Run: headless pygame with SDL's dummy video driver; simulated clock (each Clock.tick advances the game by its frame time, no real sleeping); random seed 0; keys injected as events and as key.get_pressed() state; no mouse input.
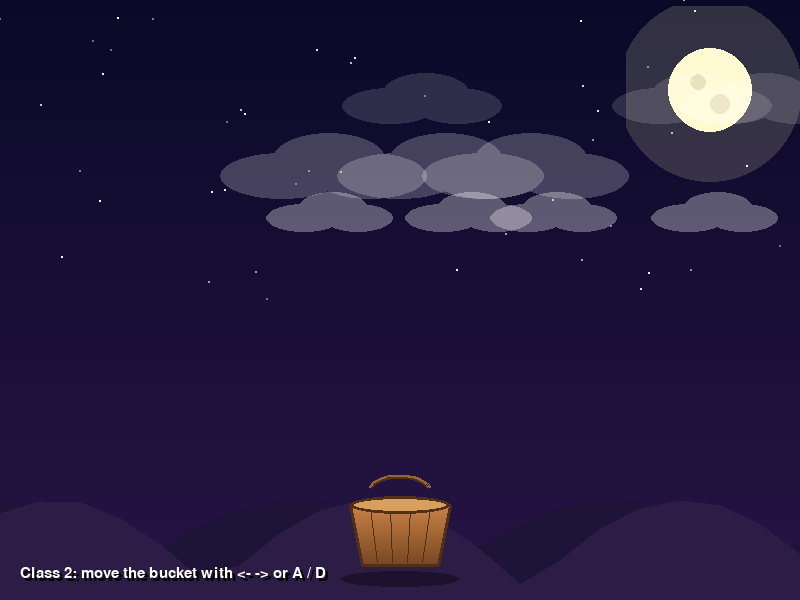
Frame 1 of 4 · flips 1–60 · no input
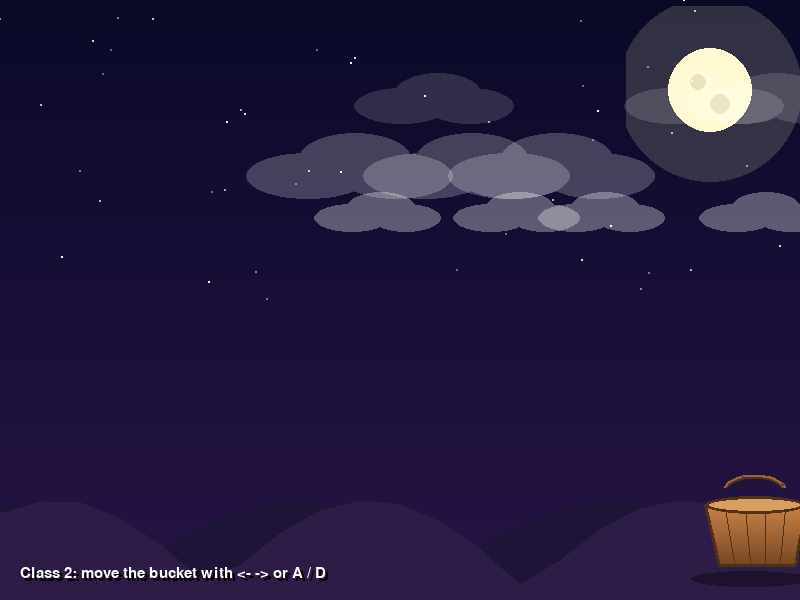
Frame 2 of 4 · flips 61–180 · tapped SPACE, RETURN · held RIGHT (→), D
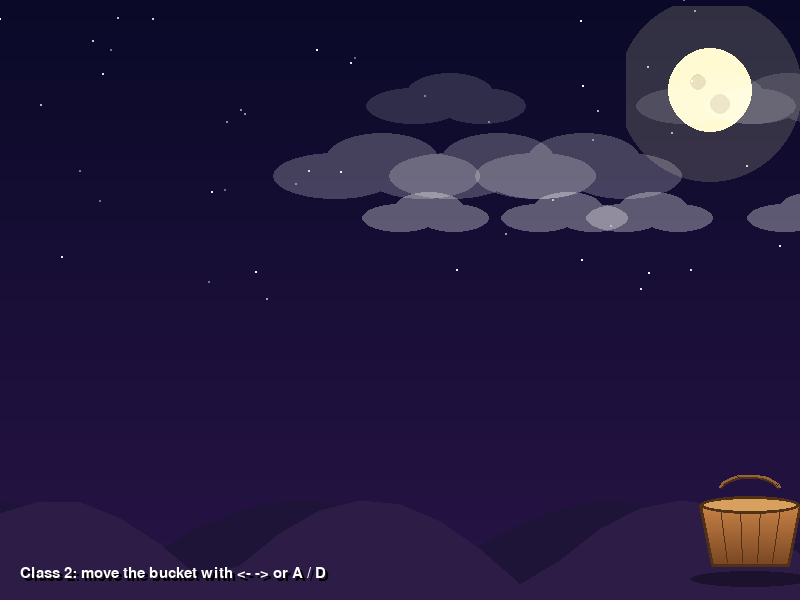
Frame 3 of 4 · flips 181–300 · held DOWN (↓), S
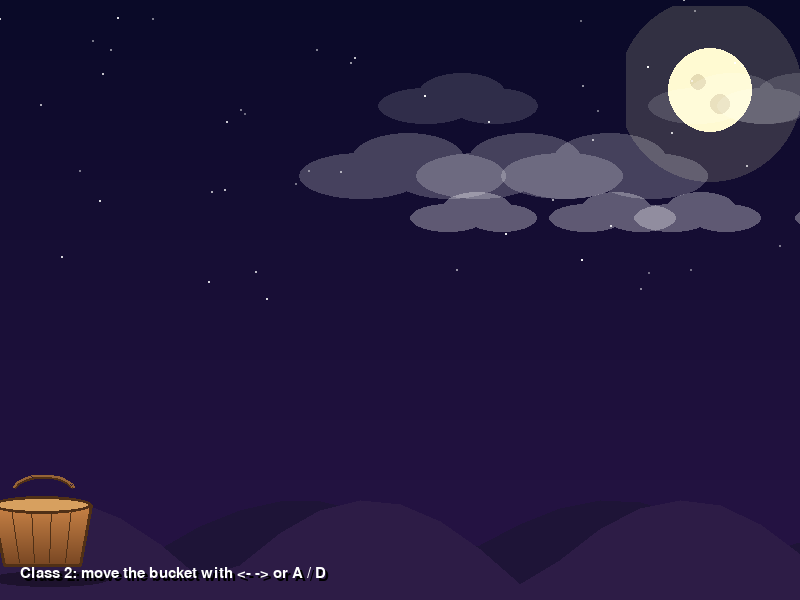
Frame 4 of 4 · flips 301–420 · held LEFT (←), A, UP (↑), W

The pygame program that drew these frames:

import pygame
import random
import math
import sys


pygame.init()

WIDTH, HEIGHT = 800, 600
screen = pygame.display.set_mode((WIDTH, HEIGHT))
pygame.display.set_caption("Class 2 - Player Bucket")
clock = pygame.time.Clock()
FPS = 60

WHITE = (255, 255, 255)
SKY_TOP = (10, 10, 40)
SKY_BOTTOM = (40, 20, 70)

font_small = pygame.font.SysFont("arial", 22)


def draw_text_shadow(surface, text, font, color, pos, shadow_color=(0, 0, 0)):
    x, y = pos
    shadow = font.render(text, True, shadow_color)
    surface.blit(shadow, (x + 3, y + 3))
    main = font.render(text, True, color)
    surface.blit(main, (x, y))



def draw_gradient(surface, top_color, bottom_color):
    for y in range(HEIGHT):
        ratio = y / HEIGHT
        r = int(top_color[0] + (bottom_color[0] - top_color[0]) * ratio)
        g = int(top_color[1] + (bottom_color[1] - top_color[1]) * ratio)
        b = int(top_color[2] + (bottom_color[2] - top_color[2]) * ratio)
        pygame.draw.line(surface, (r, g, b), (0, y), (WIDTH, y))


class CloudLayer:
    def __init__(self, speed, y, alpha, scale, count):
        self.speed = speed
        self.y = y
        self.alpha = alpha
        self.scale = scale
        self.clouds = [random.uniform(0, WIDTH) for _ in range(count)]

    def update(self):
        for i in range(len(self.clouds)):
            self.clouds[i] += self.speed
            if self.clouds[i] > WIDTH + 100:
                self.clouds[i] = -100

    def draw(self, surface):
        for cx in self.clouds:
            s = pygame.Surface((160 * self.scale, 60 * self.scale), pygame.SRCALPHA)
            col = (255, 255, 255, self.alpha)
            w, h = s.get_size()
            pygame.draw.ellipse(s, col, (0, h * 0.3, w * 0.6, h * 0.6))
            pygame.draw.ellipse(s, col, (w * 0.25, h * 0.05, w * 0.55, h * 0.7))
            pygame.draw.ellipse(s, col, (w * 0.45, h * 0.3, w * 0.55, h * 0.6))
            surface.blit(s, (cx, self.y))


cloud_layers = [
    CloudLayer(0.10, 70, 35, 1.0, 3),
    CloudLayer(0.22, 130, 55, 1.3, 3),
    CloudLayer(0.40, 190, 80, 0.8, 4),
]


def draw_moon(surface):
    mx, my, mr = WIDTH - 90, 90, 42
    glow = pygame.Surface((mr * 5, mr * 5), pygame.SRCALPHA)
    pygame.draw.circle(glow, (255, 250, 200, 40), (mr * 2, mr * 2), int(mr * 2.2))
    surface.blit(glow, (mx - mr * 2, my - mr * 2))
    pygame.draw.circle(surface, (255, 250, 210), (mx, my), mr)
    pygame.draw.circle(surface, (230, 220, 180), (mx - 12, my - 8), 8)
    pygame.draw.circle(surface, (230, 220, 180), (mx + 10, my + 14), 10)


def draw_mountains(surface):
    layers = [
        ((30, 20, 55), HEIGHT - 40, 60),
        ((45, 28, 70), HEIGHT - 10, 90),
    ]
    for color, base_y, amp in layers:
        points = [(0, HEIGHT)]
        for x in range(0, WIDTH + 40, 40):
            y = base_y - abs(math.sin(x * 0.01 + color[0])) * amp
            points.append((x, y))
        points.append((WIDTH, HEIGHT))
        pygame.draw.polygon(surface, color, points)


class BackgroundStar:
    def __init__(self):
        self.x = random.randint(0, WIDTH)
        self.y = random.randint(0, HEIGHT // 2)
        self.radius = random.uniform(0.5, 2)
        self.twinkle_speed = random.uniform(0.02, 0.08)
        self.phase = random.uniform(0, math.pi * 2)

    def update(self):
        self.phase += self.twinkle_speed

    def draw(self, surface):
        brightness = (math.sin(self.phase) + 1) / 2
        alpha = int(100 + brightness * 155)
        s = pygame.Surface((6, 6), pygame.SRCALPHA)
        pygame.draw.circle(s, (255, 255, 255, alpha), (3, 3), self.radius)
        surface.blit(s, (self.x - 3, self.y - 3))


bg_stars = [BackgroundStar() for _ in range(70)]


def draw_background():
    draw_gradient(screen, SKY_TOP, SKY_BOTTOM)
    draw_moon(screen)
    for bstar in bg_stars:
        bstar.update()
        bstar.draw(screen)
    for layer in cloud_layers:
        layer.update()
        layer.draw(screen)
    draw_mountains(screen)



BUCKET_SKINS = {
    "Wood": {"top": (200, 130, 70), "bottom": (120, 70, 35), "rim": (215, 160, 95),
             "outline": (80, 48, 22), "handle": (150, 100, 55)},
}


def draw_vertical_gradient_rect(surface, rect, top_color, bottom_color, border_radius=0):
    temp = pygame.Surface((rect.width, rect.height), pygame.SRCALPHA)
    for y in range(rect.height):
        ratio = y / max(1, rect.height)
        r = int(top_color[0] + (bottom_color[0] - top_color[0]) * ratio)
        g = int(top_color[1] + (bottom_color[1] - top_color[1]) * ratio)
        b = int(top_color[2] + (bottom_color[2] - top_color[2]) * ratio)
        pygame.draw.line(temp, (r, g, b), (0, y), (rect.width, y))
    mask = pygame.Surface((rect.width, rect.height), pygame.SRCALPHA)
    pygame.draw.rect(mask, (255, 255, 255, 255), mask.get_rect(), border_radius=border_radius)
    temp.blit(mask, (0, 0), special_flags=pygame.BLEND_RGBA_MIN)
    surface.blit(temp, rect.topleft)


class Bucket:
    def __init__(self, skin="Wood"):
        self.width = 100
        self.height = 60
        self.x = WIDTH // 2 - self.width // 2
        self.y = HEIGHT - 95
        self.base_speed = 9
        self.wobble = 0
        self.tilt = 0
        self.squash = 1.0
        self.squash_target = 1.0
        self.catch_flash = 0
        self.facing = 0
        self.skin = skin
        self.shrink = 1.0  # used later when the bucket gets hit by an obstacle

    def trigger_catch(self):
        """Play a little "squash" animation - called later when a star is caught."""
        self.squash = 1.25
        self.catch_flash = 12

    def update(self, keys, speed_scale=1.0):
        moving = False
        self.facing = 0
        speed = self.base_speed * speed_scale
        if keys[pygame.K_LEFT] or keys[pygame.K_a]:
            self.x -= speed
            moving = True
            self.facing = -1
        if keys[pygame.K_RIGHT] or keys[pygame.K_d]:
            self.x += speed
            moving = True
            self.facing = 1

        eff_width = self.width * self.shrink
        self.x = max(0, min(WIDTH - eff_width, self.x))  # keep the bucket on screen

        self.wobble = math.sin(pygame.time.get_ticks() * 0.012) * 3 if moving else 0
        target_tilt = self.facing * 6
        self.tilt += (target_tilt - self.tilt) * 0.2

        self.squash += (self.squash_target - self.squash) * 0.25
        if self.catch_flash > 0:
            self.catch_flash -= 1

        self.shrink += (1.0 - self.shrink) * 0.05

    def get_rect(self):
        eff_width = self.width * self.shrink
        return pygame.Rect(self.x, self.y, eff_width, self.height)

    def draw(self, surface):
        colors = BUCKET_SKINS[self.skin]
        w_base = self.width * self.shrink
        h_base = self.height
        w = w_base * (1 + (self.squash - 1) * 0.5)
        h = h_base * (1 - (self.squash - 1) * 0.4)
        cx = self.x + w_base / 2
        top_y = self.y + (h_base - h)
        wobble = self.wobble
        tilt = self.tilt

        # soft shadow under the bucket
        shadow_w = w + 20
        shadow = pygame.Surface((int(shadow_w), 16), pygame.SRCALPHA)
        pygame.draw.ellipse(shadow, (0, 0, 0, 90), shadow.get_rect())
        surface.blit(shadow, (cx - shadow_w / 2, self.y + h_base + 6))

        left_x = cx - w / 2 + tilt
        right_x = cx + w / 2 + tilt
        top_left = (left_x + wobble, top_y)
        top_right = (right_x + wobble, top_y)
        bot_left = (cx - w * 0.38 + tilt * 1.3, top_y + h)
        bot_right = (cx + w * 0.38 + tilt * 1.3, top_y + h)
        body_points = [top_left, top_right, bot_right, bot_left]

        min_x = int(min(p[0] for p in body_points))
        max_x = int(max(p[0] for p in body_points))
        min_y = int(min(p[1] for p in body_points))
        max_y = int(max(p[1] for p in body_points))
        body_rect = pygame.Rect(min_x, min_y, max(1, max_x - min_x), max(1, max_y - min_y))

        body_surf = pygame.Surface((body_rect.width, body_rect.height), pygame.SRCALPHA)
        local_points = [(px - min_x, py - min_y) for px, py in body_points]
        draw_vertical_gradient_rect(body_surf, body_surf.get_rect(), colors["top"], colors["bottom"])
        mask = pygame.Surface((body_rect.width, body_rect.height), pygame.SRCALPHA)
        pygame.draw.polygon(mask, (255, 255, 255, 255), local_points)
        body_surf.blit(mask, (0, 0), special_flags=pygame.BLEND_RGBA_MIN)
        surface.blit(body_surf, body_rect.topleft)

        for i in range(1, 5):
            t = i / 5
            sx_top = top_left[0] + (top_right[0] - top_left[0]) * t
            sx_bot = bot_left[0] + (bot_right[0] - bot_left[0]) * t
            pygame.draw.line(surface, colors["outline"], (sx_top, top_y + 3), (sx_bot, top_y + h - 3), 1)

        pygame.draw.polygon(surface, colors["outline"], body_points, 3)

        rim_rect = pygame.Rect(left_x + wobble, top_y - 9, w, 18)
        pygame.draw.ellipse(surface, colors["rim"], rim_rect)
        pygame.draw.ellipse(surface, colors["outline"], rim_rect, 3)

        handle_rect = pygame.Rect(cx - w * 0.32 + tilt, top_y - 30, w * 0.64, 34)
        pygame.draw.arc(surface, colors["outline"], handle_rect, math.radians(15), math.radians(165), 4)
        pygame.draw.arc(surface, colors["handle"], handle_rect, math.radians(15), math.radians(165), 2)



bucket = Bucket("Wood")

running = True
while running:
    clock.tick(FPS)

    for event in pygame.event.get():
        if event.type == pygame.QUIT:
            running = False
        if event.type == pygame.KEYDOWN and event.key == pygame.K_ESCAPE:
            running = False

    keys = pygame.key.get_pressed()
    bucket.update(keys)

    draw_background()
    bucket.draw(screen)

    draw_text_shadow(screen, "Class 2: move the bucket with <- -> or A / D", font_small,
                      WHITE, (20, HEIGHT - 34))

    pygame.display.flip()

pygame.quit()
sys.exit()
